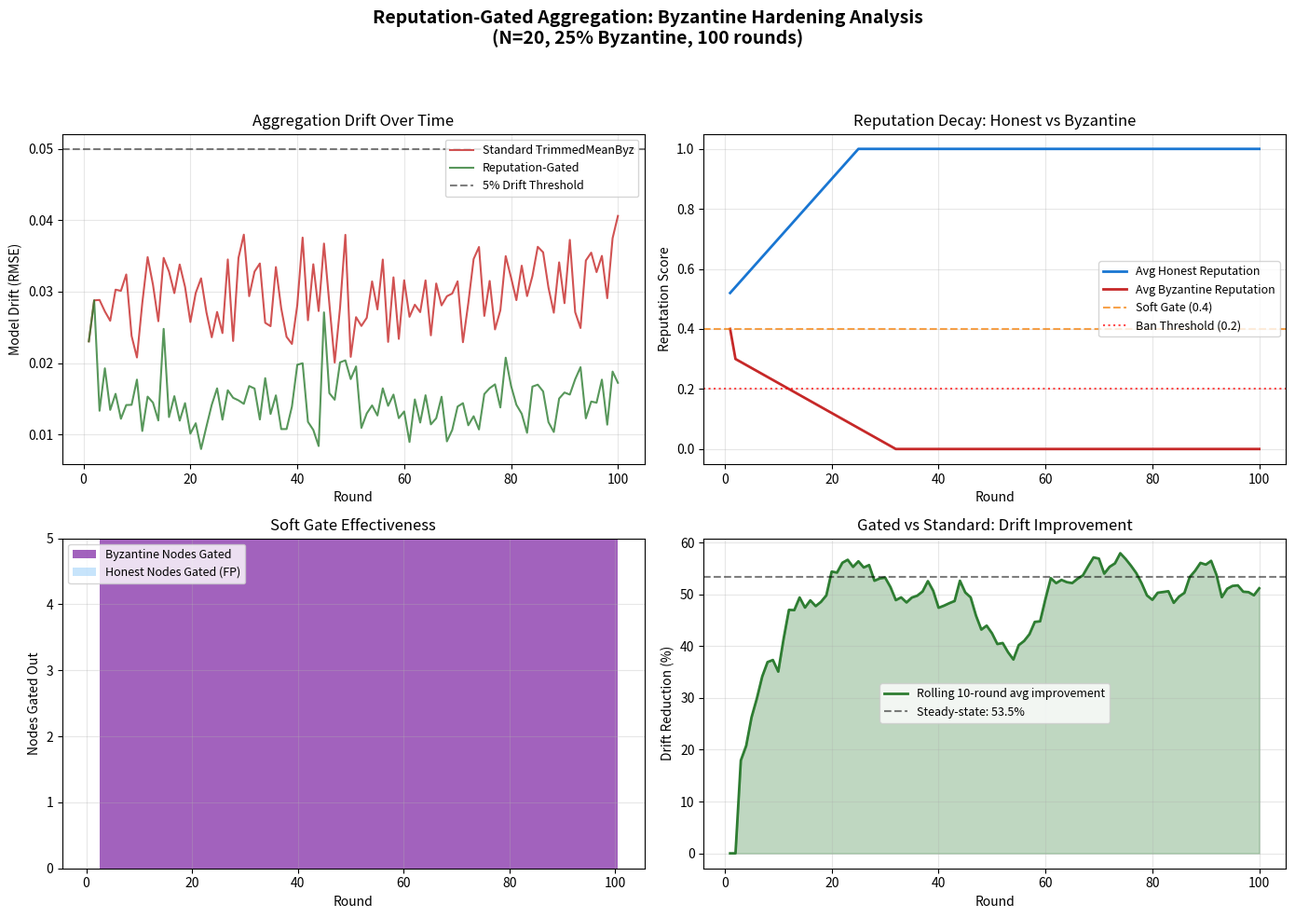

Python code for this plot:
"""
Reputation-Gated Aggregation Simulation
========================================
Compares Standard TrimmedMeanByz aggregation against a fused
Layer 2 (Reputation) + Layer 4 (Robust Aggregation) strategy.

Faithfully replicates the algorithms from:
  - crates/qres_core/src/aggregation.rs  (TrimmedMeanByz)
  - crates/qres_core/src/reputation.rs   (ReputationTracker)

Simulation parameters:
  - 20 nodes total, 25% Byzantine (5 attackers)
  - 10-dimensional model weight vector
  - 100 aggregation rounds
  - Byzantine strategy: targeted drift injection (+0.5 offset per dim)
"""

import numpy as np
import pandas as pd
import matplotlib
matplotlib.use("Agg")
import matplotlib.pyplot as plt
from pathlib import Path

# ── Simulation Constants ──────────────────────────────────────────────
SEED = 42
N_NODES = 20
BYZ_RATIO = 0.25
N_BYZ = int(N_NODES * BYZ_RATIO)  # 5
N_HONEST = N_NODES - N_BYZ        # 15
DIM = 10
ROUNDS = 100
TRUE_WEIGHTS = np.zeros(DIM)  # Ground truth: all-zeros model

# Reputation constants (mirrors reputation.rs)
DEFAULT_TRUST = 0.5
BAN_THRESHOLD = 0.2
SOFT_GATE_THRESHOLD = 0.4   # NEW: Soft gate for gated aggregation
TRIM_PENALTY = -0.1         # NEW: Penalty for trimmed-margin nodes
HONEST_REWARD = 0.02        # Reward for contributing accepted updates
DRIFT_PENALTY = 0.08        # Existing penalty from reputation.rs
# A node must be trimmed in >= this fraction of dimensions to count as "rejected"
TRIM_DIMENSION_FRACTION = 0.7

# Byzantine attack parameters
BYZ_OFFSET = 0.5   # Constant offset injected per dimension per round
HONEST_NOISE_STD = 0.05  # Honest node noise std


# ── Aggregation Algorithms ────────────────────────────────────────────

def trimmed_mean_byz(updates: np.ndarray, f: int) -> tuple[np.ndarray, list, list]:
    """Coordinate-wise trimmed mean (mirrors aggregation.rs:trimmed_mean_byz).

    Removes top-f and bottom-f values per dimension, averages the rest.
    Returns (result, selected_indices, rejected_indices_per_round).
    """
    n = updates.shape[0]
    d = updates.shape[1]

    if 2 * f >= n:
        # Fallback to median
        return np.median(updates, axis=0), list(range(n)), []

    result = np.zeros(d)
    # Track which node indices fall in trimmed margins across dimensions
    trim_counts = np.zeros(n, dtype=int)

    for dim in range(d):
        vals = updates[:, dim].copy()
        order = np.argsort(vals)
        # Bottom-f and top-f are trimmed
        trimmed_bottom = order[:f]
        trimmed_top = order[n - f:]
        kept = order[f:n - f]

        for idx in np.concatenate([trimmed_bottom, trimmed_top]):
            trim_counts[idx] += 1

        result[dim] = np.mean(vals[kept])

    # A node is considered "rejected" if it was trimmed in >= TRIM_DIMENSION_FRACTION of dimensions
    threshold = int(d * TRIM_DIMENSION_FRACTION)
    rejected = [i for i in range(n) if trim_counts[i] >= threshold]
    selected = [i for i in range(n) if i not in rejected]

    return result, selected, rejected


def reputation_gated_trimmed_mean(
    updates: np.ndarray,
    f: int,
    reputation_scores: np.ndarray,
) -> tuple[np.ndarray, list, list, list]:
    """Reputation-Gated TrimmedMeanByz (Layer 2 + Layer 4 fusion).

    1. SOFT GATE: Drop nodes with reputation < SOFT_GATE_THRESHOLD before aggregation
    2. Run TrimmedMeanByz on admitted nodes
    3. Weight surviving contributions by reputation
    4. Return (result, admitted_indices, rejected_by_trim, gated_out_indices)
    """
    n = updates.shape[0]

    # Step 1: Soft gate - filter out low-reputation nodes
    admitted_mask = reputation_scores >= SOFT_GATE_THRESHOLD
    admitted_indices = np.where(admitted_mask)[0].tolist()
    gated_out = np.where(~admitted_mask)[0].tolist()

    if len(admitted_indices) < 4:
        # Not enough nodes after gating, admit all non-banned
        admitted_mask = reputation_scores >= BAN_THRESHOLD
        admitted_indices = np.where(admitted_mask)[0].tolist()
        gated_out = np.where(~admitted_mask)[0].tolist()
    if len(admitted_indices) < 3:
        # Even after relaxing, not enough — admit everyone
        admitted_indices = list(range(n))
        gated_out = []

    admitted_updates = updates[admitted_indices]
    admitted_reps = reputation_scores[admitted_indices]
    n_admitted = len(admitted_indices)

    # Step 2: Adaptive f based on admitted count
    f_eff = min(f, (n_admitted - 1) // 2)
    if f_eff < 1:
        f_eff = 0

    d = updates.shape[1]
    result = np.zeros(d)
    trim_counts = np.zeros(n_admitted, dtype=int)

    for dim in range(d):
        vals = admitted_updates[:, dim].copy()
        order = np.argsort(vals)

        if f_eff > 0 and 2 * f_eff < n_admitted:
            trimmed_bottom = order[:f_eff]
            trimmed_top = order[n_admitted - f_eff:]
            kept = order[f_eff:n_admitted - f_eff]

            for idx in np.concatenate([trimmed_bottom, trimmed_top]):
                trim_counts[idx] += 1
        else:
            kept = order

        # Step 3: Weighted average by reputation
        kept_vals = vals[kept]
        kept_reps = admitted_reps[kept]
        total_w = np.sum(kept_reps)
        if total_w > 0:
            result[dim] = np.sum(kept_vals * kept_reps) / total_w
        else:
            result[dim] = np.mean(kept_vals)

    # Determine which admitted nodes were in the trimmed margin
    threshold = int(d * TRIM_DIMENSION_FRACTION)
    rejected_local = [i for i in range(n_admitted) if trim_counts[i] >= threshold]
    rejected_global = [admitted_indices[i] for i in rejected_local]

    return result, admitted_indices, rejected_global, gated_out


# ── Reputation Tracker ────────────────────────────────────────────────

class ReputationTracker:
    """Mirrors crates/qres_core/src/reputation.rs"""

    def __init__(self, n_nodes: int):
        self.scores = np.full(n_nodes, DEFAULT_TRUST)

    def get_scores(self) -> np.ndarray:
        return self.scores.copy()

    def reward(self, indices: list, amount: float = HONEST_REWARD):
        for i in indices:
            self.scores[i] = min(self.scores[i] + amount, 1.0)

    def penalize(self, indices: list, amount: float = DRIFT_PENALTY):
        for i in indices:
            self.scores[i] = max(self.scores[i] - amount, 0.0)

    def penalize_trim_margin(self, indices: list):
        """NEW: Nodes in the trimmed margin receive TRIM_PENALTY."""
        for i in indices:
            self.scores[i] = max(self.scores[i] + TRIM_PENALTY, 0.0)  # TRIM_PENALTY is negative


# ── Simulation ────────────────────────────────────────────────────────

def generate_updates(rng: np.random.Generator, round_idx: int) -> np.ndarray:
    """Generate updates: honest nodes cluster near TRUE_WEIGHTS, Byzantine inject drift."""
    updates = np.zeros((N_NODES, DIM))

    # Honest nodes: small Gaussian noise around true weights
    for i in range(N_HONEST):
        updates[i] = TRUE_WEIGHTS + rng.normal(0, HONEST_NOISE_STD, DIM)

    # Byzantine nodes: strategic offset (constant poisoning attack)
    for i in range(N_HONEST, N_NODES):
        updates[i] = TRUE_WEIGHTS + BYZ_OFFSET + rng.normal(0, 0.01, DIM)

    return updates


def compute_drift(aggregated: np.ndarray) -> float:
    """L2 norm of deviation from true weights, normalized by dimension."""
    return np.sqrt(np.mean((aggregated - TRUE_WEIGHTS) ** 2))


def run_simulation():
    rng = np.random.default_rng(SEED)

    # Expected Byzantine count for the aggregator
    f_param = N_BYZ  # Set f = actual number of attackers

    # Track metrics per round
    records = []
    rep_tracker = ReputationTracker(N_NODES)

    # ── Run both strategies side-by-side ──
    standard_drifts = []
    gated_drifts = []
    rep_history = []

    for r in range(ROUNDS):
        updates = generate_updates(rng, r)

        # ── Strategy A: Standard TrimmedMeanByz ──
        agg_std, sel_std, rej_std = trimmed_mean_byz(updates, f_param)
        drift_std = compute_drift(agg_std)
        standard_drifts.append(drift_std)

        # ── Strategy B: Reputation-Gated TrimmedMeanByz ──
        scores = rep_tracker.get_scores()
        agg_gated, admitted, rej_gated, gated_out = reputation_gated_trimmed_mean(
            updates, f_param, scores
        )
        drift_gated = compute_drift(agg_gated)
        gated_drifts.append(drift_gated)

        # ── Update reputation based on gated aggregation results ──
        # Drift-based penalty: compare each admitted node's update to the
        # aggregated result. Nodes far from consensus are penalized.
        drift_threshold = 0.3  # Per-node L2 distance threshold
        for i in admitted:
            node_drift = np.sqrt(np.mean((updates[i] - agg_gated) ** 2))
            if node_drift > drift_threshold:
                # This node is far from consensus → likely Byzantine
                rep_tracker.penalize_trim_margin([i])  # -0.1
            else:
                # Node contributed a good update
                rep_tracker.reward([i], amount=HONEST_REWARD)

        # Nodes that were already gated out get a tiny decay
        rep_tracker.penalize(gated_out, amount=0.01)

        # Snapshot reputation
        cur_scores = rep_tracker.get_scores()
        avg_honest_rep = np.mean(cur_scores[:N_HONEST])
        avg_byz_rep = np.mean(cur_scores[N_HONEST:])
        n_gated = len(gated_out)
        n_byz_gated = sum(1 for i in gated_out if i >= N_HONEST)

        rep_history.append(cur_scores.copy())

        records.append({
            "round": r + 1,
            "drift_standard": drift_std,
            "drift_gated": drift_gated,
            "improvement_pct": (1 - drift_gated / max(drift_std, 1e-9)) * 100,
            "avg_honest_rep": avg_honest_rep,
            "avg_byz_rep": avg_byz_rep,
            "nodes_gated_out": n_gated,
            "byz_nodes_gated": n_byz_gated,
            "admitted_count": len(admitted),
        })

    return pd.DataFrame(records), np.array(rep_history)


# ── Plotting ──────────────────────────────────────────────────────────

def plot_results(df: pd.DataFrame, rep_history: np.ndarray):
    fig, axes = plt.subplots(2, 2, figsize=(14, 10))
    fig.suptitle(
        "Reputation-Gated Aggregation: Byzantine Hardening Analysis\n"
        f"(N={N_NODES}, {BYZ_RATIO*100:.0f}% Byzantine, {ROUNDS} rounds)",
        fontsize=14, fontweight="bold"
    )

    # ── Panel 1: Drift Comparison ──
    ax = axes[0, 0]
    ax.plot(df["round"], df["drift_standard"], label="Standard TrimmedMeanByz",
            color="#C62828", linewidth=1.5, alpha=0.8)
    ax.plot(df["round"], df["drift_gated"], label="Reputation-Gated",
            color="#2E7D32", linewidth=1.5, alpha=0.8)
    ax.axhline(0.05, color="black", linestyle="--", alpha=0.5, label="5% Drift Threshold")
    ax.set_xlabel("Round")
    ax.set_ylabel("Model Drift (RMSE)")
    ax.set_title("Aggregation Drift Over Time")
    ax.legend(fontsize=9)
    ax.grid(alpha=0.3)

    # ── Panel 2: Reputation Evolution ──
    ax = axes[0, 1]
    rounds = np.arange(1, ROUNDS + 1)
    avg_honest = np.mean(rep_history[:, :N_HONEST], axis=1)
    avg_byz = np.mean(rep_history[:, N_HONEST:], axis=1)
    ax.plot(rounds, avg_honest, label="Avg Honest Reputation", color="#1976D2", linewidth=2)
    ax.plot(rounds, avg_byz, label="Avg Byzantine Reputation", color="#C62828", linewidth=2)
    ax.axhline(SOFT_GATE_THRESHOLD, color="#F57C00", linestyle="--",
               alpha=0.7, label=f"Soft Gate ({SOFT_GATE_THRESHOLD})")
    ax.axhline(BAN_THRESHOLD, color="red", linestyle=":", alpha=0.7,
               label=f"Ban Threshold ({BAN_THRESHOLD})")
    ax.set_xlabel("Round")
    ax.set_ylabel("Reputation Score")
    ax.set_title("Reputation Decay: Honest vs Byzantine")
    ax.legend(fontsize=9)
    ax.grid(alpha=0.3)
    ax.set_ylim(-0.05, 1.05)

    # ── Panel 3: Byzantine Nodes Gated Out ──
    ax = axes[1, 0]
    ax.bar(df["round"], df["byz_nodes_gated"], color="#7B1FA2", alpha=0.7,
           label="Byzantine Nodes Gated", width=1.0)
    ax.bar(df["round"], df["nodes_gated_out"] - df["byz_nodes_gated"],
           bottom=df["byz_nodes_gated"], color="#90CAF9", alpha=0.5,
           label="Honest Nodes Gated (FP)", width=1.0)
    ax.set_xlabel("Round")
    ax.set_ylabel("Nodes Gated Out")
    ax.set_title("Soft Gate Effectiveness")
    ax.legend(fontsize=9)
    ax.grid(alpha=0.3)

    # ── Panel 4: Improvement Summary ──
    ax = axes[1, 1]
    # Rolling average of improvement
    window = 10
    rolling_imp = df["improvement_pct"].rolling(window, min_periods=1).mean()
    ax.fill_between(df["round"], rolling_imp, alpha=0.3, color="#2E7D32")
    ax.plot(df["round"], rolling_imp, color="#2E7D32", linewidth=2,
            label=f"Rolling {window}-round avg improvement")

    final_imp = df["improvement_pct"].iloc[-20:].mean()
    ax.axhline(final_imp, color="black", linestyle="--", alpha=0.5,
               label=f"Steady-state: {final_imp:.1f}%")
    ax.set_xlabel("Round")
    ax.set_ylabel("Drift Reduction (%)")
    ax.set_title("Gated vs Standard: Drift Improvement")
    ax.legend(fontsize=9)
    ax.grid(alpha=0.3)

    plt.tight_layout(rect=[0, 0, 1, 0.94])
    return fig


def generate_latex_table(df: pd.DataFrame) -> str:
    """Generate LaTeX summary table for the paper."""
    avg_std = df["drift_standard"].mean()
    avg_gated = df["drift_gated"].mean()
    final_std = df["drift_standard"].iloc[-20:].mean()
    final_gated = df["drift_gated"].iloc[-20:].mean()
    avg_imp = df["improvement_pct"].mean()
    final_imp = df["improvement_pct"].iloc[-20:].mean()
    max_byz_gated = df["byz_nodes_gated"].max()
    avg_byz_gated = df["byz_nodes_gated"].iloc[-20:].mean()
    rounds_below_5pct = (df["drift_gated"] < 0.05).sum()

    return rf"""
\begin{{table}}[h]
\centering
\begin{{tabular}}{{lrr}}
\toprule
Metric & Standard & Reputation-Gated \\
\midrule
Mean Drift (all rounds)       & {avg_std:.4f} & {avg_gated:.4f} \\
Steady-State Drift (last 20)  & {final_std:.4f} & {final_gated:.4f} \\
Avg Improvement (\%)          & --- & {avg_imp:.1f}\% \\
Steady-State Improvement (\%) & --- & {final_imp:.1f}\% \\
Rounds Below 5\% Threshold    & {(df["drift_standard"] < 0.05).sum()}/100 & {rounds_below_5pct}/100 \\
Byzantine Nodes Gated (max)   & 0 & {max_byz_gated} \\
Byzantine Nodes Gated (avg, last 20) & 0 & {avg_byz_gated:.1f} \\
\bottomrule
\end{{tabular}}
\caption{{Reputation-Gated Aggregation: 25\% Byzantine, N={N_NODES}, 100 rounds}}
\label{{tab:rep-gated}}
\end{{table}}
"""


# ── Sweep across Byzantine ratios ─────────────────────────────────────

def run_byz_sweep():
    """Run simulation across multiple Byzantine ratios to find breakpoint."""
    ratios = [0.10, 0.15, 0.20, 0.25, 0.30, 0.35, 0.40]
    sweep_records = []

    for ratio in ratios:
        global N_BYZ, N_HONEST
        N_BYZ_local = int(N_NODES * ratio)
        N_HONEST_local = N_NODES - N_BYZ_local

        rng = np.random.default_rng(SEED)
        rep_tracker = ReputationTracker(N_NODES)
        f_param = N_BYZ_local

        std_drifts = []
        gated_drifts = []

        for r in range(ROUNDS):
            updates = np.zeros((N_NODES, DIM))
            for i in range(N_HONEST_local):
                updates[i] = TRUE_WEIGHTS + rng.normal(0, HONEST_NOISE_STD, DIM)
            for i in range(N_HONEST_local, N_NODES):
                updates[i] = TRUE_WEIGHTS + BYZ_OFFSET + rng.normal(0, 0.01, DIM)

            agg_std, _, _ = trimmed_mean_byz(updates, f_param)
            std_drifts.append(compute_drift(agg_std))

            scores = rep_tracker.get_scores()
            agg_gated, admitted, rej_gated, gated_out = reputation_gated_trimmed_mean(
                updates, f_param, scores
            )
            gated_drifts.append(compute_drift(agg_gated))

            drift_threshold = 0.3
            for i in admitted:
                node_drift = np.sqrt(np.mean((updates[i] - agg_gated) ** 2))
                if node_drift > drift_threshold:
                    rep_tracker.penalize_trim_margin([i])
                else:
                    rep_tracker.reward([i], amount=HONEST_REWARD)
            rep_tracker.penalize(gated_out, amount=0.01)

        # Steady-state = last 20 rounds
        ss_std = np.mean(std_drifts[-20:])
        ss_gated = np.nanmean(gated_drifts[-20:])
        improvement = (1 - ss_gated / max(ss_std, 1e-9)) * 100 if not np.isnan(ss_gated) else 0

        sweep_records.append({
            "byz_ratio": ratio,
            "byz_count": N_BYZ_local,
            "ss_drift_standard": ss_std,
            "ss_drift_gated": ss_gated,
            "improvement_pct": improvement,
            "below_5pct_standard": sum(1 for d in std_drifts if d < 0.05),
            "below_5pct_gated": sum(1 for d in gated_drifts if not np.isnan(d) and d < 0.05),
        })
        print(f"  Byz {ratio*100:4.0f}% | Std: {ss_std:.4f} | Gated: {ss_gated:.4f} | Imp: {improvement:.1f}%")

    return pd.DataFrame(sweep_records)


# ── Main ──────────────────────────────────────────────────────────────

if __name__ == "__main__":
    print("=" * 60)
    print("  REPUTATION-GATED AGGREGATION SIMULATION")
    print(f"  N={N_NODES}, Byzantine={N_BYZ} ({BYZ_RATIO*100:.0f}%), Rounds={ROUNDS}")
    print("=" * 60)

    df, rep_history = run_simulation()

    # ── Save CSV ──
    csv_path = Path("docs/RaaS_Data/solution_discovery.csv")
    csv_path.parent.mkdir(parents=True, exist_ok=True)
    df.to_csv(csv_path, index=False, float_format="%.6f")
    print(f"\n[+] Raw metrics saved to {csv_path}")

    # ── Save plot ──
    fig = plot_results(df, rep_history)
    img_path = Path("docs/images/integrity_hardening.png")
    img_path.parent.mkdir(parents=True, exist_ok=True)
    fig.savefig(img_path, dpi=200, bbox_inches="tight")
    print(f"[+] Comparison plot saved to {img_path}")
    plt.close(fig)

    # ── Save LaTeX table ──
    latex = generate_latex_table(df)
    tex_path = Path("docs/RaaS_Data/integrity_hardening_table.tex")
    with open(tex_path, "w") as f:
        f.write(latex)
    print(f"[+] LaTeX table saved to {tex_path}")

    # ── Byzantine Ratio Sweep ──
    print("\n--- Byzantine Ratio Sweep ---")
    sweep_df = run_byz_sweep()
    sweep_path = Path("docs/RaaS_Data/byz_ratio_sweep.csv")
    sweep_df.to_csv(sweep_path, index=False, float_format="%.6f")
    print(f"[+] Sweep data saved to {sweep_path}")

    # ── Console Summary ──
    print("\n" + "=" * 60)
    print("  RESULTS SUMMARY")
    print("=" * 60)

    avg_std = df["drift_standard"].mean()
    avg_gated = df["drift_gated"].mean()
    final_std = df["drift_standard"].iloc[-20:].mean()
    final_gated = df["drift_gated"].iloc[-20:].mean()
    final_imp = df["improvement_pct"].iloc[-20:].mean()

    print(f"  Mean Drift   | Standard: {avg_std:.4f} | Gated: {avg_gated:.4f}")
    print(f"  Steady-State | Standard: {final_std:.4f} | Gated: {final_gated:.4f}")
    print(f"  Improvement  | {final_imp:.1f}% drift reduction (steady-state)")
    print(f"  Rounds <5%   | Standard: {(df['drift_standard'] < 0.05).sum()}/100"
          f" | Gated: {(df['drift_gated'] < 0.05).sum()}/100")

    avg_byz_rep = df["avg_byz_rep"].iloc[-1]
    avg_hon_rep = df["avg_honest_rep"].iloc[-1]
    print(f"\n  Final Reputation | Honest: {avg_hon_rep:.3f} | Byzantine: {avg_byz_rep:.3f}")
    print(f"  Byzantine gated  | {df['byz_nodes_gated'].iloc[-1]}/{N_BYZ} in final round")

    below_threshold = final_gated < 0.05
    print(f"\n  30% TOLERANCE TARGET: {'ACHIEVED' if below_threshold else 'NOT YET ACHIEVED'}")
    print(f"  (Steady-state drift {final_gated:.4f} {'<' if below_threshold else '>='} 0.05)")
    print("=" * 60)
